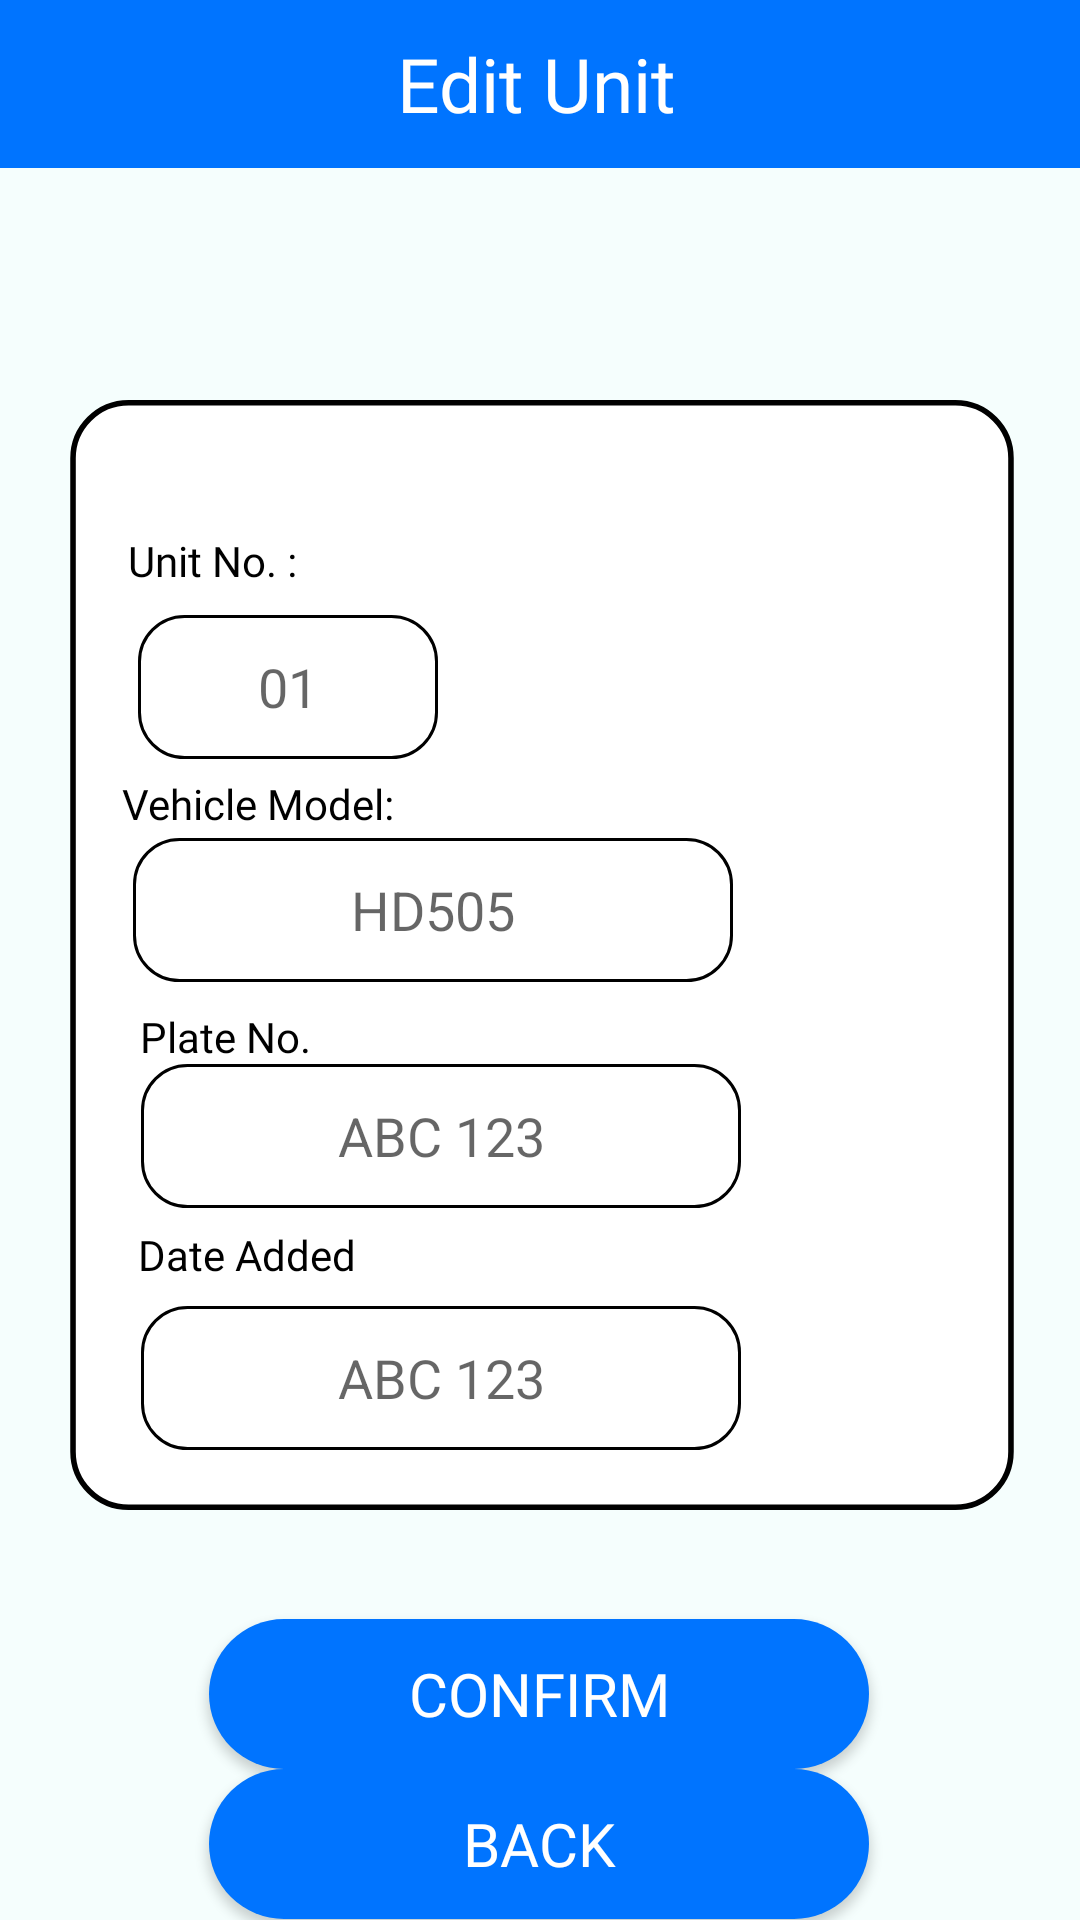

The Android layout XML behind this screen, and the referenced resources:
<!-- AndroidManifest.xml: application theme Theme.WeJeep -->
<!-- res/layout/activity_admin_edit_unit_screen.xml -->
<?xml version="1.0" encoding="utf-8"?>
<androidx.constraintlayout.widget.ConstraintLayout xmlns:android="http://schemas.android.com/apk/res/android"
    xmlns:app="http://schemas.android.com/apk/res-auto"
    xmlns:tools="http://schemas.android.com/tools"
    android:layout_width="match_parent"
    android:layout_height="match_parent"
    tools:context=".AdminEditUnitScreen"
    android:background="@color/backgroundColor">

    <androidx.appcompat.widget.Toolbar
        android:id="@+id/toolbar_1"
        android:layout_width="0dp"
        android:layout_height="wrap_content"
        android:background="@color/blueTextColor"
        android:minHeight="?attr/actionBarSize"
        android:theme="?attr/actionBarTheme"
        app:layout_constraintEnd_toEndOf="parent"
        app:layout_constraintHorizontal_bias="0.0"
        app:layout_constraintStart_toStartOf="parent"
        app:layout_constraintTop_toTopOf="parent" />

    <androidx.constraintlayout.utils.widget.ImageFilterView
        android:id="@+id/imgview_1"
        android:layout_width="370dp"
        android:layout_height="370dp"
        app:layout_constraintBottom_toBottomOf="parent"
        app:layout_constraintEnd_toEndOf="parent"
        app:layout_constraintHorizontal_bias="0.487"
        app:layout_constraintStart_toStartOf="parent"
        app:layout_constraintTop_toBottomOf="@+id/toolbar_1"
        app:layout_constraintVertical_bias="0.362"
        app:srcCompat="@drawable/rectangle_white_bg"
        tools:ignore="MissingConstraints" />

    <TextView
        android:id="@+id/textView13"
        android:layout_width="200dp"
        android:layout_height="45dp"
        android:fontFamily="@font/londrina_solid_regular"
        android:text="@string/edit_unit"
        android:textAlignment="center"
        android:textColor="@color/white"
        android:textSize="25sp"
        app:layout_constraintBottom_toBottomOf="@+id/toolbar_1"
        app:layout_constraintEnd_toEndOf="@+id/toolbar_1"
        app:layout_constraintHorizontal_bias="0.492"
        app:layout_constraintStart_toStartOf="parent"
        app:layout_constraintTop_toTopOf="parent"
        app:layout_constraintVertical_bias="1.0" />

    <Button
        android:id="@+id/btnConfirm"
        android:layout_width="220dp"
        android:layout_height="50dp"
        android:background="@drawable/round_btn_blue"
        android:fontFamily="@font/londrina_solid_regular"
        android:text="@string/confirm"
        android:textColor="@color/white"
        android:textSize="20sp"
        app:layout_constraintBottom_toBottomOf="parent"
        app:layout_constraintEnd_toEndOf="parent"
        app:layout_constraintHorizontal_bias="0.497"
        app:layout_constraintStart_toStartOf="parent"
        app:layout_constraintTop_toBottomOf="@+id/imgview_1"
        app:layout_constraintVertical_bias="0.421" />

    <Button
        android:id="@+id/btnBack"
        android:layout_width="220dp"
        android:layout_height="50dp"
        android:background="@drawable/round_btn_blue"
        android:fontFamily="@font/londrina_solid_regular"
        android:text="@string/back"
        android:textColor="@color/white"
        android:textSize="20sp"
        app:layout_constraintBottom_toBottomOf="parent"
        app:layout_constraintEnd_toEndOf="parent"
        app:layout_constraintHorizontal_bias="0.497"
        app:layout_constraintStart_toStartOf="parent"
        app:layout_constraintTop_toBottomOf="@+id/btnConfirm"
        app:layout_constraintVertical_bias="0.257"
        tools:ignore="MissingConstraints" />

    <TextView
        android:id="@+id/textView19"
        android:layout_width="wrap_content"
        android:layout_height="wrap_content"
        android:layout_marginTop="44dp"
        android:fontFamily="@font/londrina_solid_regular"
        android:text="@string/unit_no"
        android:textColor="@color/black"
        app:layout_constraintBottom_toTopOf="@+id/etUnitNumber"
        app:layout_constraintEnd_toEndOf="@+id/imgview_1"
        app:layout_constraintHorizontal_bias="0.151"
        app:layout_constraintStart_toStartOf="@+id/imgview_1"
        app:layout_constraintTop_toTopOf="@+id/imgview_1"
        app:layout_constraintVertical_bias="0.0" />

    <TextView
        android:id="@+id/textView20"
        android:layout_width="wrap_content"
        android:layout_height="wrap_content"
        android:fontFamily="@font/londrina_solid_regular"
        android:text="@string/vehicle_model"
        android:textColor="@color/black"
        app:layout_constraintBottom_toTopOf="@+id/etvehicleModel"
        app:layout_constraintEnd_toEndOf="@+id/imgview_1"
        app:layout_constraintHorizontal_bias="0.163"
        app:layout_constraintStart_toStartOf="@+id/imgview_1"
        app:layout_constraintTop_toBottomOf="@+id/etUnitNumber"
        app:layout_constraintVertical_bias="0.736" />

    <EditText
        android:id="@+id/etUnitNumber"
        android:layout_width="100dp"
        android:layout_height="48dp"
        android:background="@drawable/rounded_edit_text"
        android:ems="10"
        android:hint="@string/_01"
        android:inputType="text"
        android:textAlignment="center"
        app:layout_constraintBottom_toBottomOf="@+id/imgview_1"
        app:layout_constraintEnd_toEndOf="@+id/imgview_1"
        app:layout_constraintHorizontal_bias="0.188"
        app:layout_constraintStart_toStartOf="@+id/imgview_1"
        app:layout_constraintTop_toTopOf="@+id/imgview_1"
        app:layout_constraintVertical_bias="0.223"
        android:importantForAutofill="no" />

    <EditText
        android:id="@+id/etvehicleModel"
        android:layout_width="200dp"
        android:layout_height="48dp"
        android:background="@drawable/rounded_edit_text"
        android:ems="10"
        android:hint="@string/hd505"
        android:importantForAutofill="no"
        android:inputType="text"
        android:textAlignment="center"
        app:layout_constraintBottom_toBottomOf="@+id/imgview_1"
        app:layout_constraintEnd_toEndOf="@+id/imgview_1"
        app:layout_constraintHorizontal_bias="0.288"
        app:layout_constraintStart_toStartOf="@+id/imgview_1"
        app:layout_constraintTop_toTopOf="@+id/imgview_1"
        app:layout_constraintVertical_bias="0.453" />

    <EditText
        android:id="@+id/etPlateNumber"
        android:layout_width="200dp"
        android:layout_height="48dp"
        android:background="@drawable/rounded_edit_text"
        android:ems="10"
        android:enabled="false"
        android:hint="@string/abc_123"
        android:importantForAutofill="no"
        android:inputType="text"
        android:textAlignment="center"
        app:layout_constraintBottom_toBottomOf="@+id/imgview_1"
        app:layout_constraintEnd_toEndOf="@+id/imgview_1"
        app:layout_constraintHorizontal_bias="0.304"
        app:layout_constraintStart_toStartOf="@+id/imgview_1"
        app:layout_constraintTop_toTopOf="@+id/imgview_1"
        app:layout_constraintVertical_bias="0.687" />

    <EditText
        android:id="@+id/etDateAdded"
        android:layout_width="200dp"
        android:layout_height="48dp"
        android:background="@drawable/rounded_edit_text"
        android:clickable="false"
        android:ems="10"
        android:hint="@string/abc_123"
        android:importantForAutofill="no"
        android:inputType="date"
        android:textAlignment="center"
        app:layout_constraintBottom_toBottomOf="@+id/imgview_1"
        app:layout_constraintEnd_toEndOf="@+id/imgview_1"
        app:layout_constraintHorizontal_bias="0.304"
        app:layout_constraintStart_toStartOf="@+id/imgview_1"
        app:layout_constraintTop_toTopOf="@+id/imgview_1"
        app:layout_constraintVertical_bias="0.938" />

    <TextView
        android:id="@+id/textView12"
        android:layout_width="wrap_content"
        android:layout_height="wrap_content"
        android:fontFamily="@font/londrina_solid_regular"
        android:text="Plate No."
        android:textColor="@color/black"
        app:layout_constraintBottom_toBottomOf="@+id/imgview_1"
        app:layout_constraintEnd_toEndOf="@+id/imgview_1"
        app:layout_constraintHorizontal_bias="0.164"
        app:layout_constraintStart_toStartOf="@+id/imgview_1"
        app:layout_constraintTop_toTopOf="@+id/imgview_1"
        app:layout_constraintVertical_bias="0.577" />

    <TextView
        android:id="@+id/textView22"
        android:layout_width="wrap_content"
        android:layout_height="wrap_content"
        android:fontFamily="@font/londrina_solid_regular"
        android:text="Date Added"
        android:textColor="@color/black"
        app:layout_constraintBottom_toBottomOf="@+id/imgview_1"
        app:layout_constraintEnd_toEndOf="@+id/imgview_1"
        app:layout_constraintHorizontal_bias="0.17"
        app:layout_constraintStart_toStartOf="@+id/imgview_1"
        app:layout_constraintTop_toTopOf="@+id/imgview_1"
        app:layout_constraintVertical_bias="0.784" />

</androidx.constraintlayout.widget.ConstraintLayout>
<!-- resources referenced by this layout -->
<resources>
  <color name="backgroundColor">#F5FEFD</color>
  <color name="black">#000000</color>
  <color name="blueTextColor">#0074FF</color>
  <color name="white">#FFFFFFFF</color>
  <!-- drawable rectangle_white_bg (drawable) -->
  <?xml version="1.0" encoding="utf-8"?>
  <shape xmlns:android="http://schemas.android.com/apk/res/android"
      android:shape="rectangle">
  
      <size
          android:height="200dp"
          android:width="170dp"/>
  
      <solid
          android:color="@color/white"/>
  
      <corners
          android:radius="10dp"/>
  
      <stroke
          android:width="1dp"/>
  
  </shape>
  <!-- drawable round_btn_blue (drawable) -->
  <?xml version="1.0" encoding="utf-8"?>
  <shape xmlns:android="http://schemas.android.com/apk/res/android">
  <solid
      android:color="@color/blueTextColor"/>
      <corners android:radius="30dp"/>
  </shape>
  <!-- drawable rounded_edit_text (drawable) -->
  <?xml version="1.0" encoding="utf-8"?>
  <shape xmlns:android="http://schemas.android.com/apk/res/android"
      android:shape="rectangle">
  
      <solid
          android:color="@color/white"/>
      <corners
          android:radius="15dp"/>
      <stroke
          android:width="1dp"/>
      <padding
          android:bottom="10dp"
          android:top="10dp"
          android:left="10dp"
          android:right="10dp"/>
  
  </shape>
  <string name="_01">01</string>
  <string name="abc_123">ABC 123</string>
  <string name="back">Back</string>
  <string name="confirm">Confirm</string>
  <string name="edit_unit">Edit Unit</string>
  <string name="hd505">HD505</string>
  <string name="unit_no">Unit No. :</string>
  <string name="vehicle_model">Vehicle Model:</string>
  <style name="Theme.WeJeep" parent="Base.Theme.WeJeep" />
  <style name="Base.Theme.WeJeep" parent="Theme.AppCompat.Light.NoActionBar">
          
          
      </style>
</resources>
